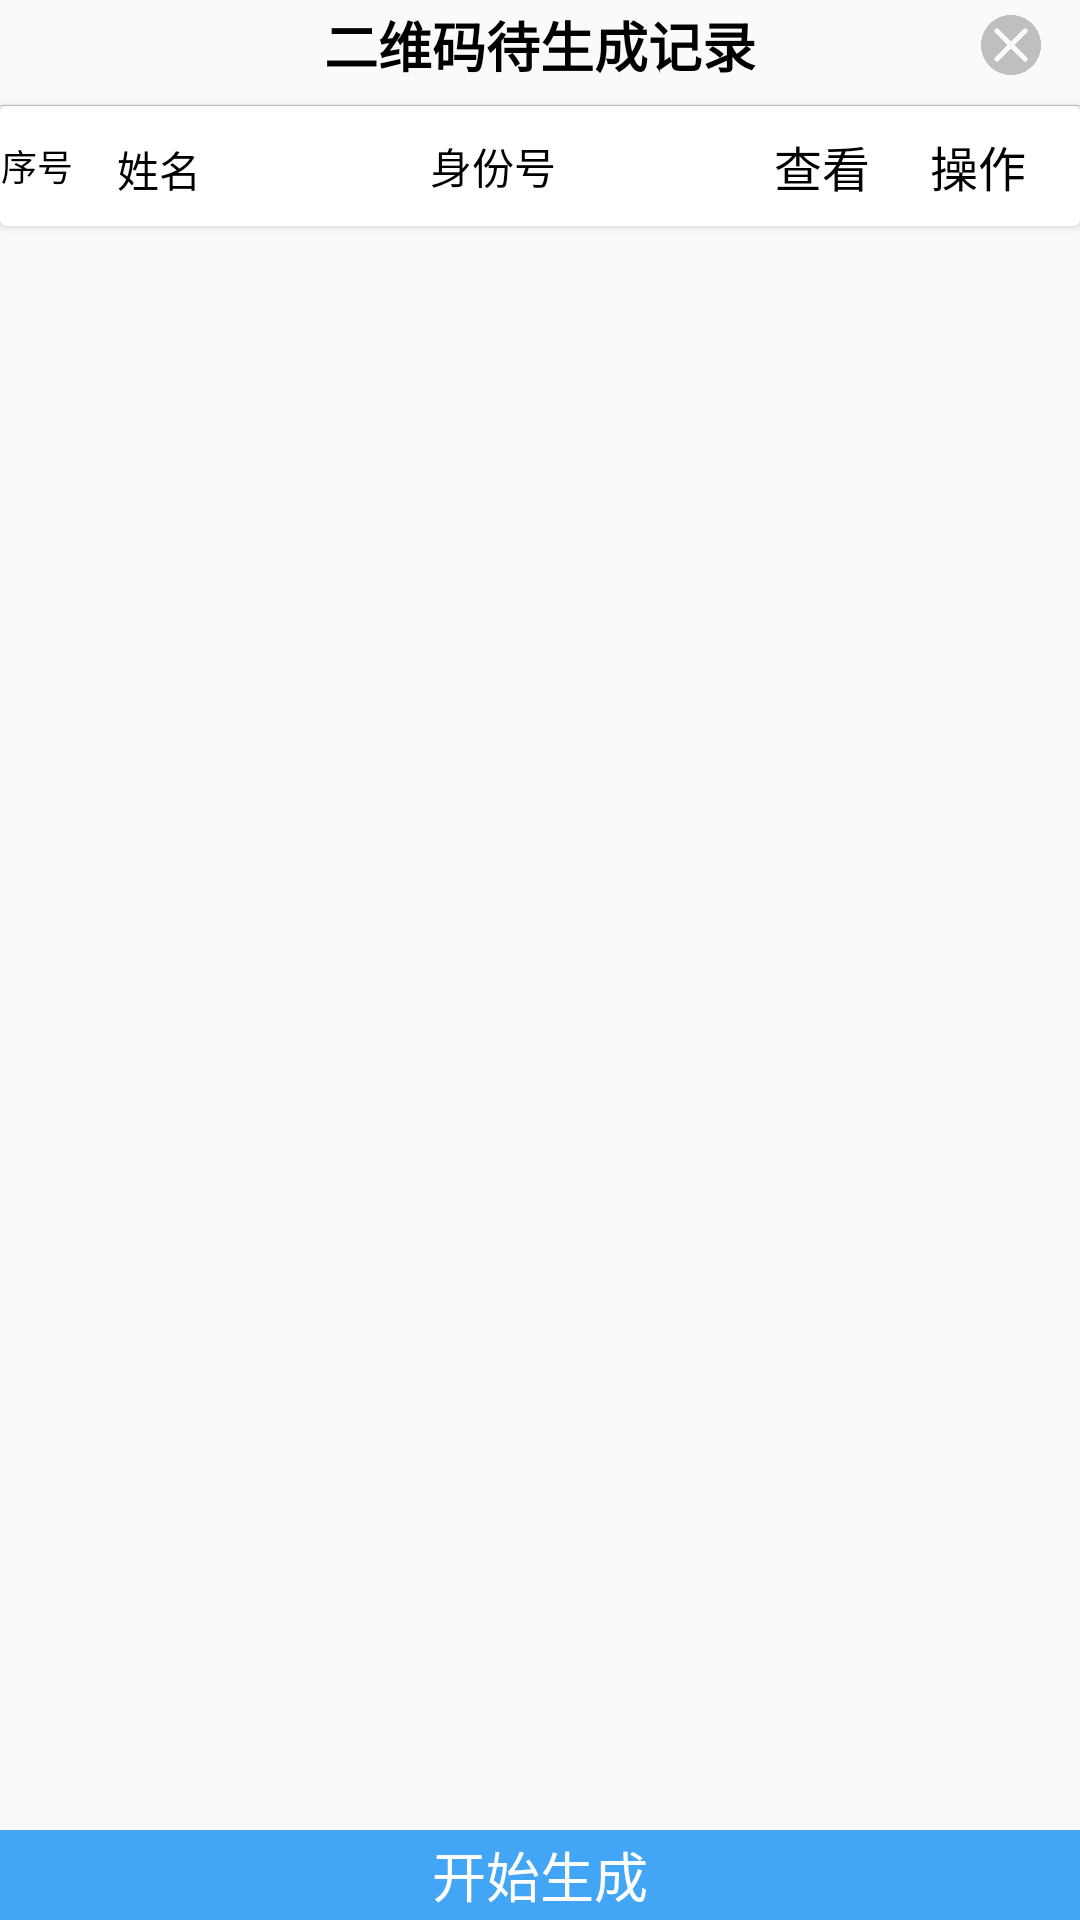

Reconstruct the res/layout file that produces this screen, plus the resources it refers to.
<!-- AndroidManifest.xml: application theme AppTheme -->
<!-- res/layout/dialog_qr_generator_plan.xml -->
<?xml version="1.0" encoding="utf-8"?>
<androidx.constraintlayout.widget.ConstraintLayout
    xmlns:android="http://schemas.android.com/apk/res/android"
    xmlns:app="http://schemas.android.com/apk/res-auto"
    xmlns:tools="http://schemas.android.com/tools"
    android:layout_width="match_parent"
    android:layout_height="match_parent">

    <TextView
        android:id="@+id/tv_title"
        android:layout_width="match_parent"
        android:layout_height="30dp"
        android:gravity="center"
        android:text="二维码待生成记录"
        android:textSize="18sp"
        android:textStyle="bold"
        android:textColor="@color/black"
        app:layout_constraintTop_toTopOf="parent"
        app:layout_constraintLeft_toLeftOf="parent"
        app:layout_constraintRight_toRightOf="parent"/>

    <ImageView
        android:id="@+id/iv_close"
        android:layout_width="30dp"
        android:layout_height="30dp"
        android:padding="5dp"
        app:layout_constraintTop_toTopOf="parent"
        app:layout_constraintRight_toRightOf="parent"
        android:layout_marginRight="8dp"
        app:srcCompat="@drawable/ic_close" />

    <View
        android:id="@+id/v_gap"
        android:layout_width="match_parent"
        android:layout_height="0.1sp"
        android:background="@color/bg_gray"
        android:layout_marginTop="5dp"
        app:layout_constraintTop_toBottomOf="@+id/tv_title"
        app:layout_constraintLeft_toLeftOf="parent"
        app:layout_constraintRight_toRightOf="parent"/>

    <include
        android:id="@+id/part_recy_title"
        layout="@layout/dialog_qr_generator_plan_part_title"
        android:layout_width="match_parent"
        android:layout_height="40dp"
        app:layout_constraintTop_toBottomOf="@+id/v_gap"
        app:layout_constraintLeft_toLeftOf="parent"
        app:layout_constraintRight_toRightOf="parent"/>

    <androidx.recyclerview.widget.RecyclerView
        android:id="@+id/rv_view_plan"
        android:layout_width="match_parent"
        android:layout_height="0dp"
        android:layout_marginBottom="30dp"
        android:overScrollMode="never"
        android:layout_marginTop="1dp"
        app:layout_constraintTop_toBottomOf="@+id/part_recy_title"
        app:layout_constraintLeft_toLeftOf="parent"
        app:layout_constraintRight_toRightOf="parent"
        app:layout_constraintBottom_toBottomOf="parent"
        tools:listitem="@layout/recy_view_qr_generator_plan_item"/>

    <TextView
        android:id="@+id/tv_start"
        android:layout_width="0dp"
        android:layout_height="30dp"
        android:background="@color/material_blue_400"
        android:gravity="center"
        android:text="开始生成"
        android:textSize="18sp"
        android:textColor="@color/white"
        app:layout_constraintBottom_toBottomOf="parent"
        app:layout_constraintLeft_toLeftOf="parent"
        app:layout_constraintRight_toRightOf="parent" />
</androidx.constraintlayout.widget.ConstraintLayout>
<!-- res/layout/dialog_qr_generator_plan_part_title.xml (included above) -->
<?xml version="1.0" encoding="utf-8"?>
<androidx.cardview.widget.CardView
    xmlns:android="http://schemas.android.com/apk/res/android"
    xmlns:app="http://schemas.android.com/apk/res-auto"
    xmlns:tools="http://schemas.android.com/tools"
    android:layout_width="match_parent"
    android:layout_height="30dp"
    android:layout_marginTop="0.5dp">
    <LinearLayout
        android:layout_width="match_parent"
        android:layout_height="match_parent"
        android:orientation="horizontal">

        <TextView
            android:id="@+id/tv_index"
            android:layout_width="25dp"
            android:layout_height="match_parent"
            android:gravity="center"
            android:text="序号"
            android:textSize="12sp"
            android:textColor="@color/black"/>

        <TextView
            android:id="@+id/tv_name"
            android:layout_width="60dp"
            android:layout_height="30dp"
            android:layout_weight="1"
            android:gravity="center"
            android:text="姓名"
            android:textColor="@color/black"/>

        <TextView
            android:id="@+id/tv_id_card_no"
            android:layout_width="180dp"
            android:layout_height="match_parent"
            android:gravity="center"
            android:layout_weight="3"
            android:text="身份号"
            android:textColor="@color/black"/>

        <TextView
            android:layout_width="52dp"
            android:layout_height="match_parent"
            android:text="查看"
            android:textColor="@color/black"
            android:textSize="16sp"
            android:gravity="center"/>

        <TextView
            android:layout_width="52dp"
            android:layout_height="match_parent"
            android:layout_marginRight="8dp"
            android:text="操作"
            android:textColor="@color/black"
            android:textSize="16sp"
            android:gravity="center"/>
    </LinearLayout>
</androidx.cardview.widget.CardView>
<!-- res/layout/recy_view_qr_generator_plan_item.xml (included above) -->
<?xml version="1.0" encoding="utf-8"?>
<androidx.cardview.widget.CardView
    xmlns:android="http://schemas.android.com/apk/res/android"
    xmlns:app="http://schemas.android.com/apk/res-auto"
    xmlns:tools="http://schemas.android.com/tools"
    android:layout_width="match_parent"
    android:layout_height="50dp"
    android:layout_marginTop="0.5dp">
    <LinearLayout
        android:layout_width="match_parent"
        android:layout_height="match_parent"
        android:orientation="horizontal">

        <TextView
            android:id="@+id/tv_index"
            android:layout_width="25dp"
            android:layout_height="match_parent"
            android:gravity="center"
            android:text=""
            tools:text="1"
            android:textColor="@color/black"/>

        <TextView
            android:id="@+id/tv_name"
            android:layout_width="60dp"
            android:layout_height="30dp"
            android:layout_weight="1"
            android:gravity="center"
            android:text=""
            tools:text="王祖贤"/>

        <TextView
            android:id="@+id/tv_id_card_no"
            android:layout_width="180dp"
            android:layout_height="match_parent"
            android:gravity="center"
            android:layout_weight="3"
            android:text=""
            tools:text="37028519990919200919"
            android:ellipsize="middle"/>

        <TextView
            android:id="@+id/tv_detail"
            android:layout_width="46dp"
            android:layout_height="26dp"
            android:layout_marginRight="8dp"
            android:layout_gravity="center"
            android:background="@drawable/shape_donate_bg"
            android:gravity="center"
            android:text="详情"
            android:textColor="@color/white"/>

        <TextView
            android:id="@+id/tv_remove"
            android:layout_width="46dp"
            android:layout_height="26dp"
            android:layout_marginRight="8dp"
            android:layout_gravity="center"
            android:background="@drawable/shape_btn_delete"
            android:gravity="center"
            android:text="移除"
            android:textColor="@color/white"/>

    </LinearLayout>
</androidx.cardview.widget.CardView>
<!-- resources referenced by this layout -->
<resources>
  <color name="bg_gray">#D5CBCB</color>
  <color name="black">#000</color>
  <color name="material_blue_400">#42a5f5</color>
  <color name="white">#FFF</color>
  <!-- drawable ic_close: png bitmap (drawable-xxxhdpi, 6441 bytes) -->
  <!-- drawable shape_btn_delete (drawable) -->
  <?xml version="1.0" encoding="utf-8"?>
  <shape android:shape="rectangle"
      xmlns:android="http://schemas.android.com/apk/res/android">
      <solid android:color="#EC0D1F" />
      <corners android:topLeftRadius="8dp" android:topRightRadius="8dp" android:bottomLeftRadius="8dp" android:bottomRightRadius="8dp" />
  </shape>
  <!-- drawable shape_donate_bg (drawable) -->
  <?xml version="1.0" encoding="utf-8"?>
  <shape android:shape="rectangle"
      xmlns:android="http://schemas.android.com/apk/res/android">
      <solid android:color="#ff3e92e5" />
      <corners android:topLeftRadius="8dp" android:topRightRadius="8dp" android:bottomLeftRadius="8dp" android:bottomRightRadius="8dp" />
  </shape>
  <style name="AppTheme" parent="Theme.AppCompat.Light.DarkActionBar">
          
          <item name="colorPrimary">@color/colorPrimary</item>
          <item name="colorPrimaryDark">@color/colorPrimaryDark</item>
          <item name="colorAccent">@color/colorAccent</item>
      </style>
  <color name="colorPrimary">#6200EE</color>
  <color name="colorPrimaryDark">#3700B3</color>
  <color name="colorAccent">#03DAC5</color>
</resources>
